Dataset: version3 (GitHub, Siddharth-magesh/Glass-Sanitation-Classification-Dataset). Classes: clean, dirty.

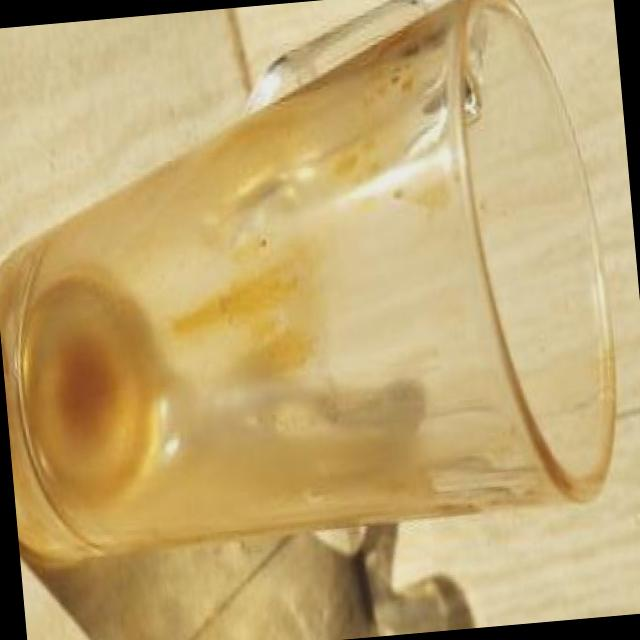
Label: dirty

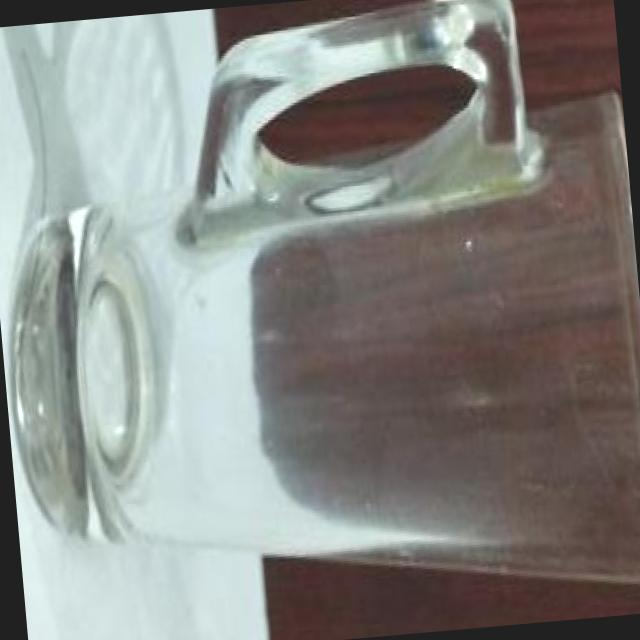
Label: clean

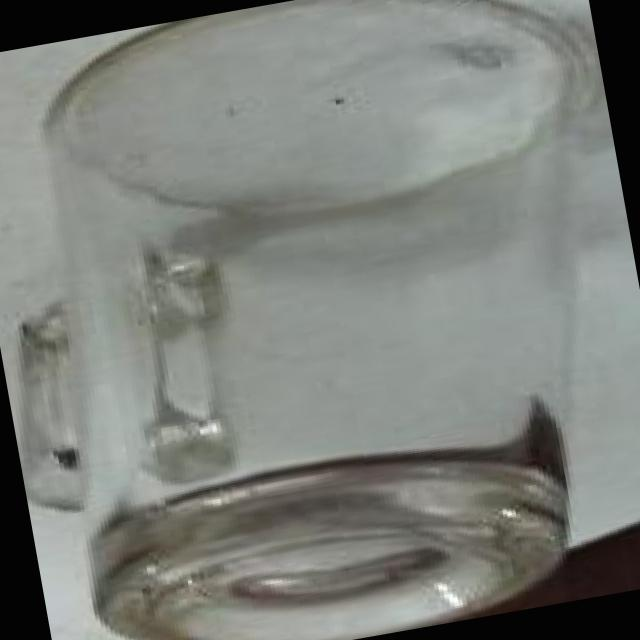
Label: clean

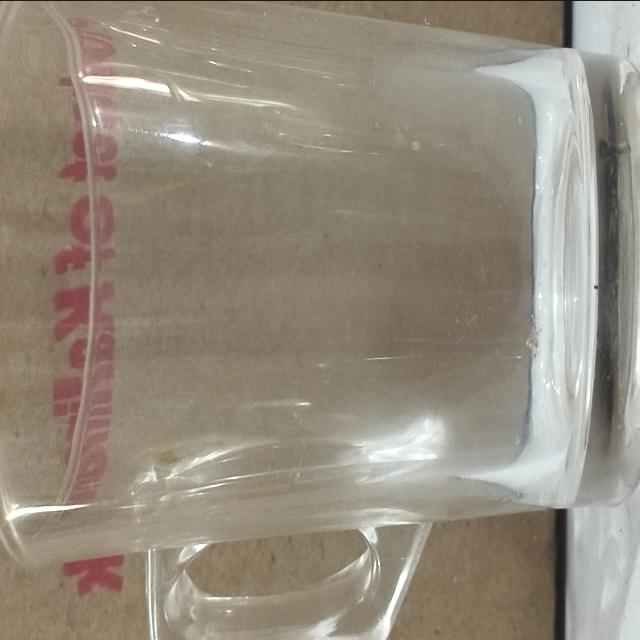
Label: clean

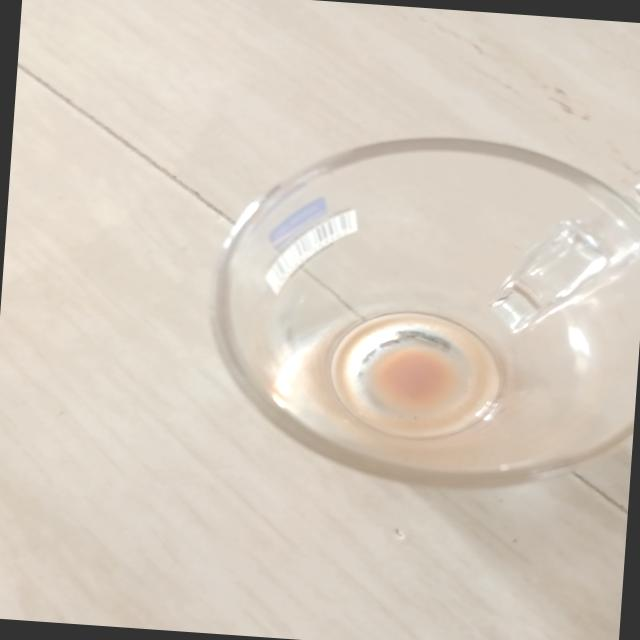
Label: dirty

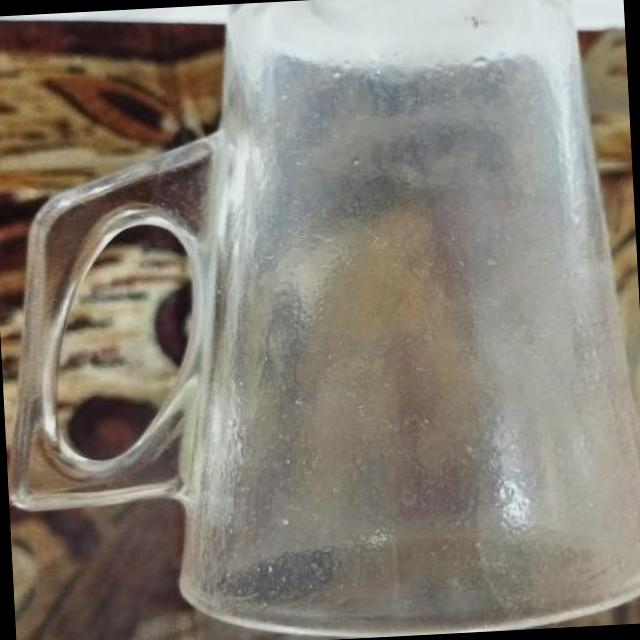
Label: dirty
